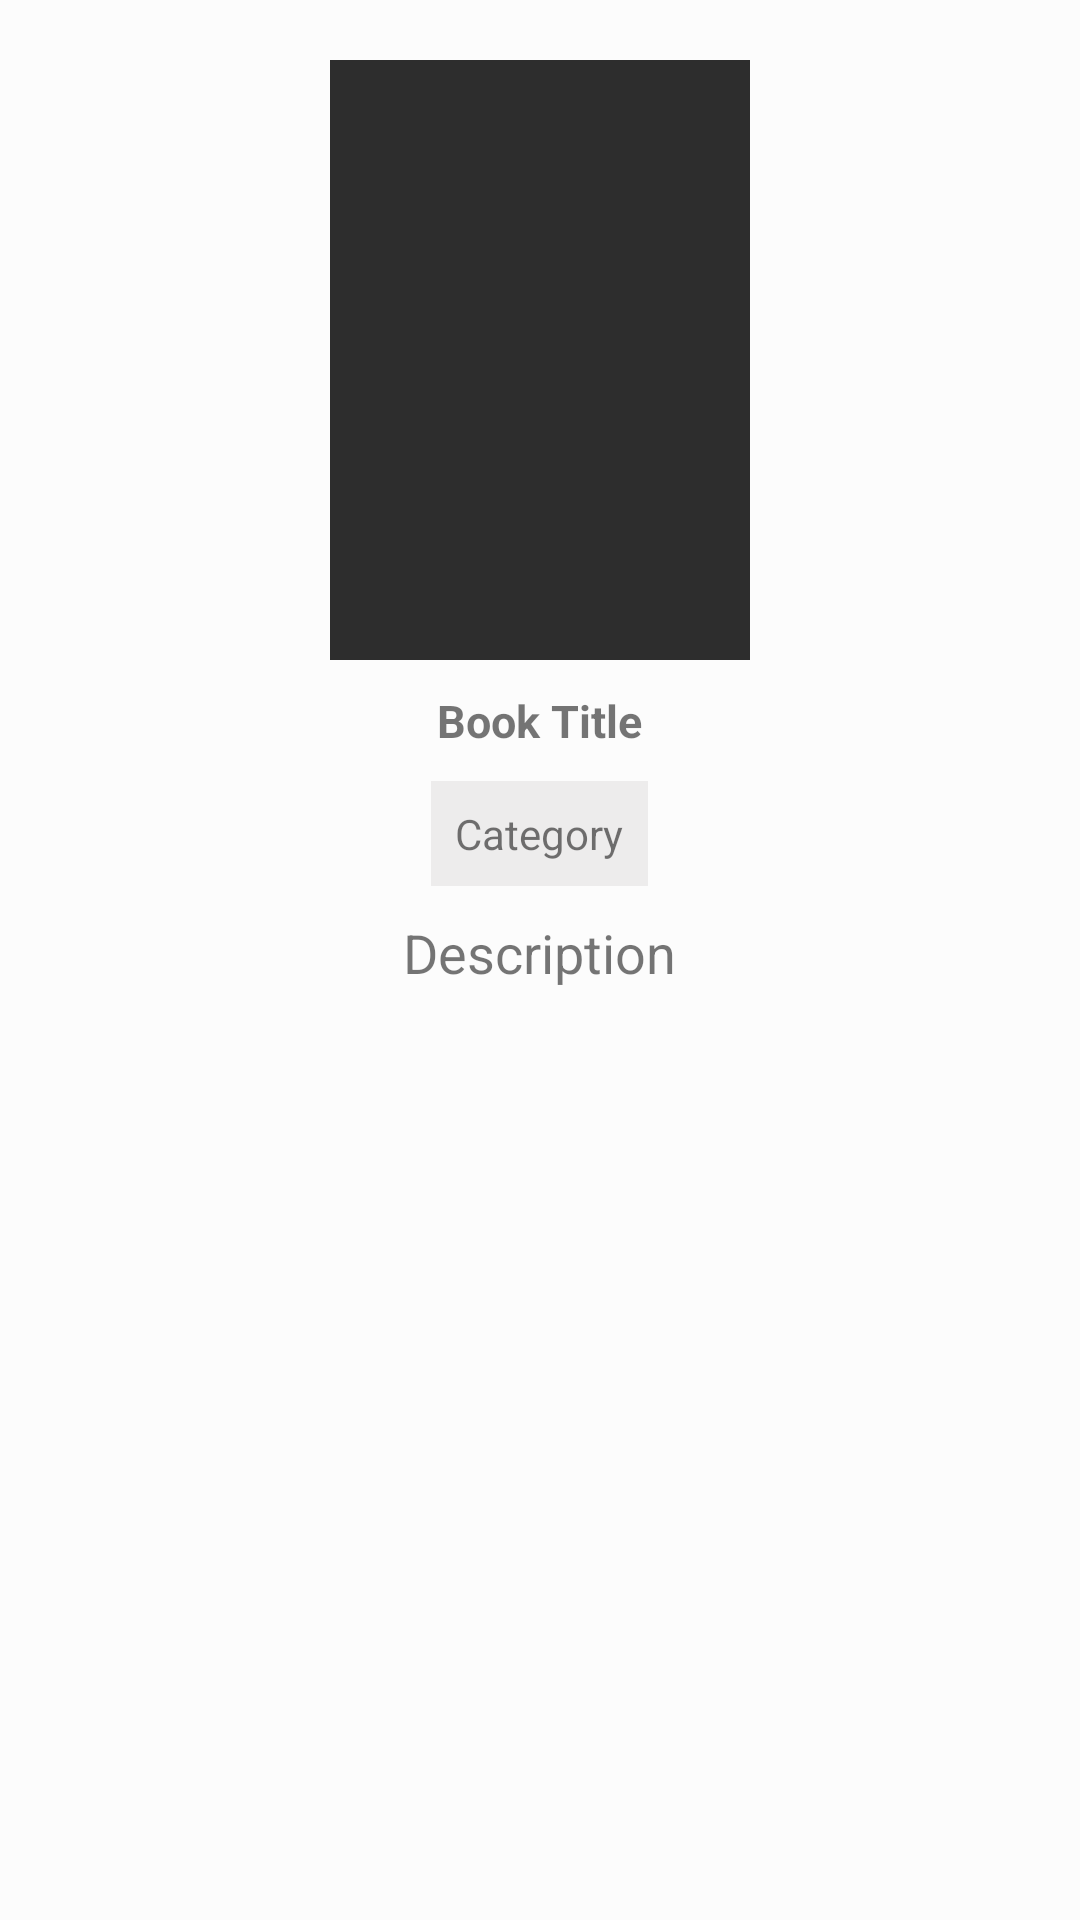

Layout XML and referenced resources for this Android screen:
<!-- AndroidManifest.xml: application theme Theme.RecyclerViewBook -->
<!-- res/layout/activity_book.xml -->
<?xml version="1.0" encoding="utf-8"?>
<LinearLayout
    xmlns:android="http://schemas.android.com/apk/res/android"
    xmlns:app="http://schemas.android.com/apk/res-auto"
    xmlns:tools="http://schemas.android.com/tools"
    android:layout_width="match_parent"
    android:layout_height="match_parent"
    android:background="#fcfcfc"
    tools:context=".BookActivity">

    <androidx.core.widget.NestedScrollView
        android:padding="10dp"
        android:layout_marginTop="10dp"
        android:layout_width="match_parent"
        android:layout_height="match_parent">

        <LinearLayout
            android:id="@+id/linear"
            android:gravity="center"
            android:orientation="vertical"
            android:layout_width="match_parent"
            android:layout_height="match_parent">
            
            <ImageView
                android:id="@+id/bookThumbnail"
                android:background="#2d2d2d"
                android:scaleType="centerCrop"
                android:layout_width="140dp"
                android:layout_height="200dp"></ImageView>
            <TextView
                android:id="@+id/bookTitle"
                android:textSize="15sp"
                android:textStyle="bold"
                android:text="Book Title"
                android:layout_marginTop="10dp"
                android:layout_width="wrap_content"
                android:layout_height="wrap_content"></TextView>
            <TextView
                android:id="@+id/bookCategory"
                android:text="Category"
                android:background="#edecec"
                android:padding="8dp"
                android:layout_marginTop="10dp"
                android:layout_width="wrap_content"
                android:layout_height="wrap_content"></TextView>
            <TextView
                android:id="@+id/bookDescription"
                android:textSize="18sp"
                android:layout_marginTop="10dp"
                android:text="Description"
                android:layout_width="wrap_content"
                android:layout_height="wrap_content"></TextView>
            
        </LinearLayout>

    </androidx.core.widget.NestedScrollView>

</LinearLayout>
<!-- resources referenced by this layout -->
<resources>
  <style name="Theme.RecyclerViewBook" parent="Theme.MaterialComponents.DayNight.DarkActionBar">
          
          <item name="colorPrimary">@color/purple_500</item>
          <item name="colorPrimaryVariant">@color/purple_700</item>
          <item name="colorOnPrimary">@color/white</item>
          
          <item name="colorSecondary">@color/teal_200</item>
          <item name="colorSecondaryVariant">@color/teal_700</item>
          <item name="colorOnSecondary">@color/black</item>
          
          <item name="android:statusBarColor" tools:targetApi="l">?attr/colorPrimaryVariant</item>
          
      </style>
  <!-- not gathered from this repository: default colours our renderer supplied (Android Studio template values) -->
  <color name="purple_500">#FF6200EE</color>
  <color name="purple_700">#FF3700B3</color>
  <color name="teal_200">#FF03DAC5</color>
  <color name="teal_700">#FF018786</color>
  <color name="black">#FF000000</color>
  <color name="white">#FFFFFFFF</color>
</resources>
